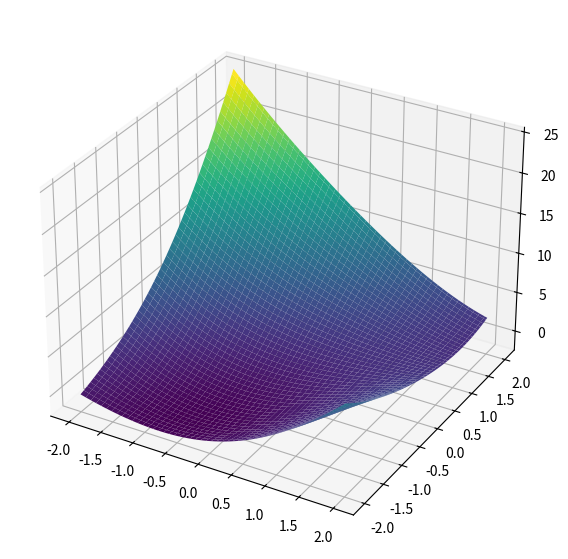
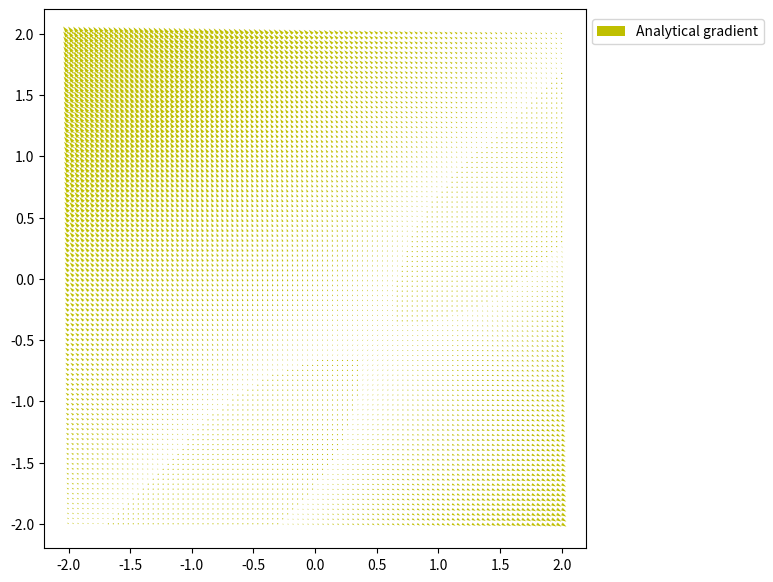
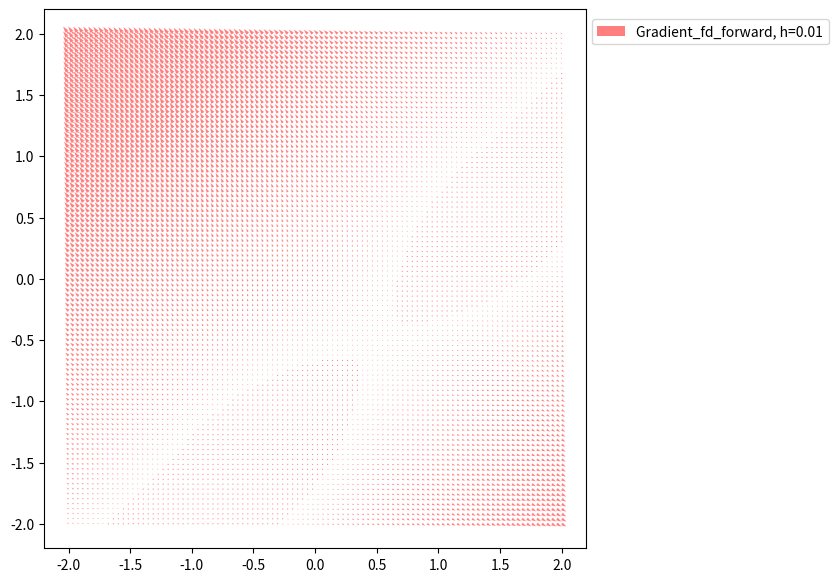
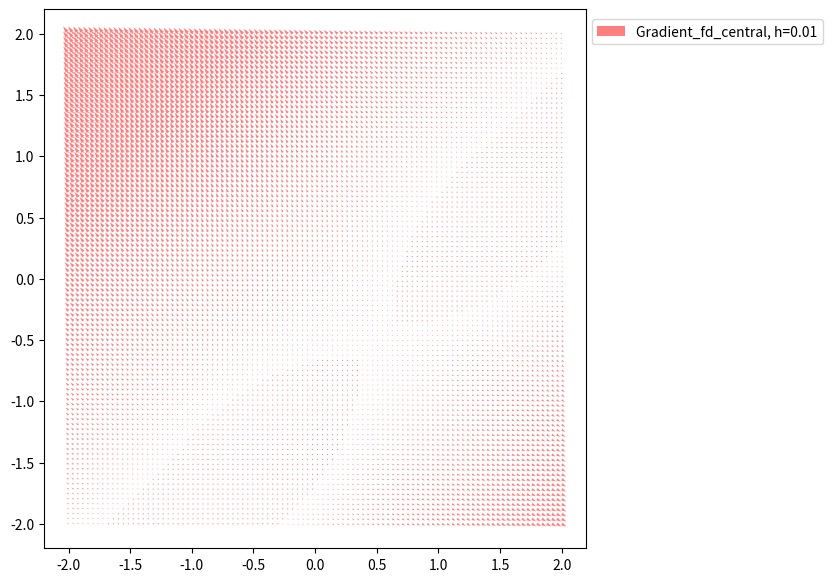
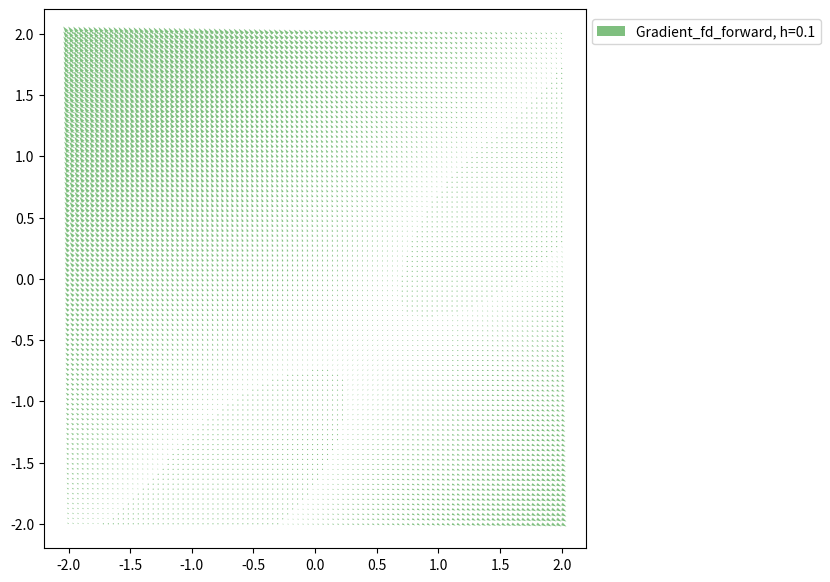
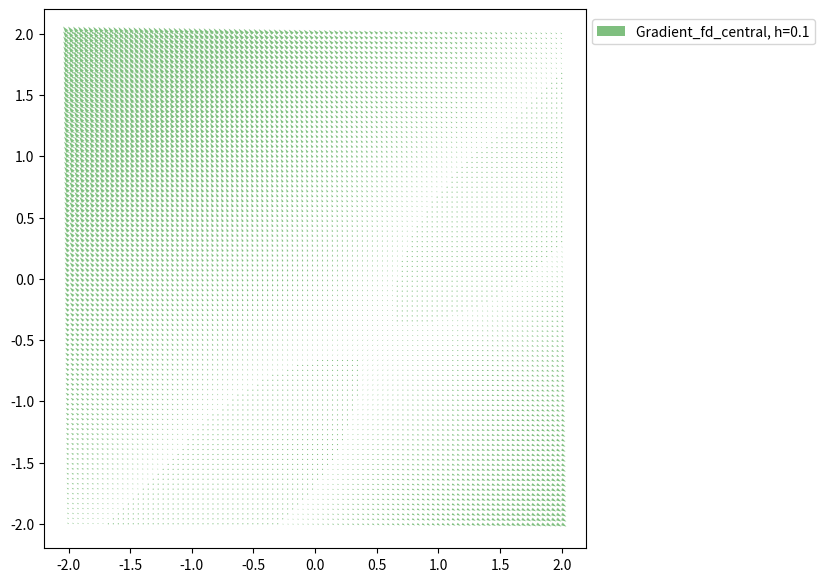
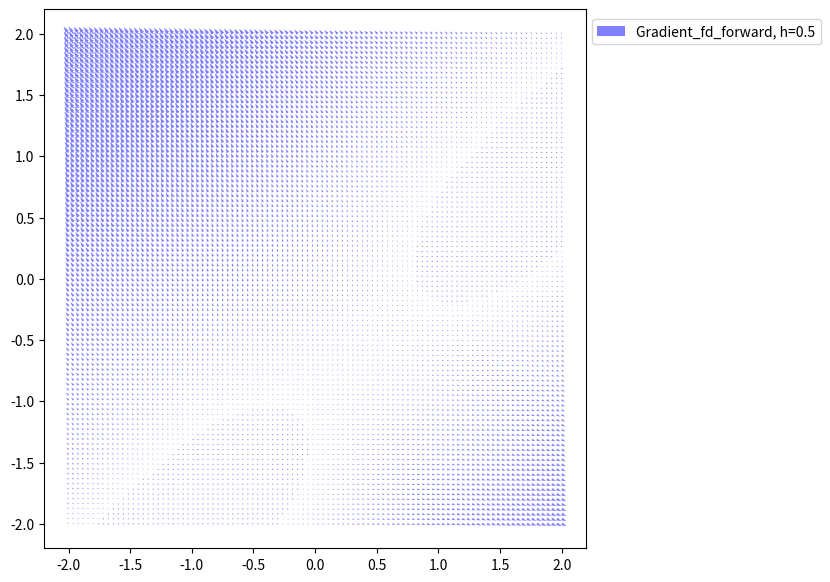
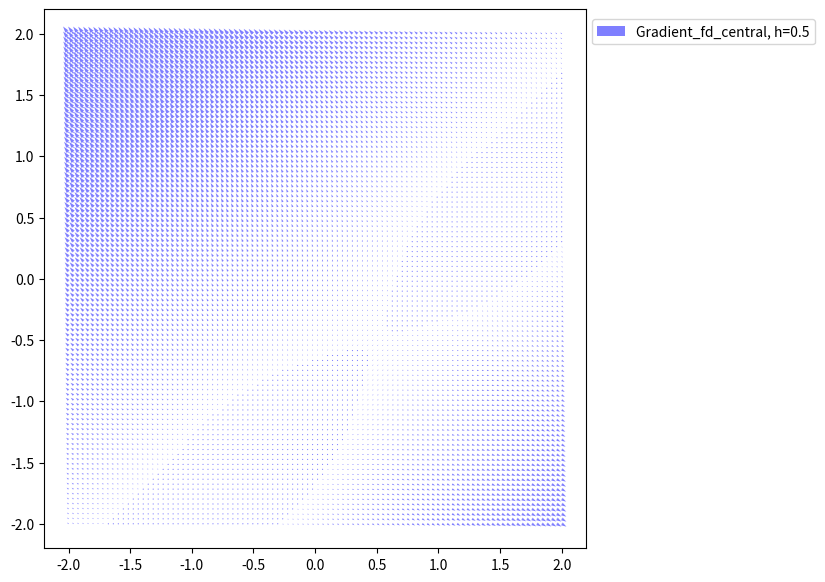
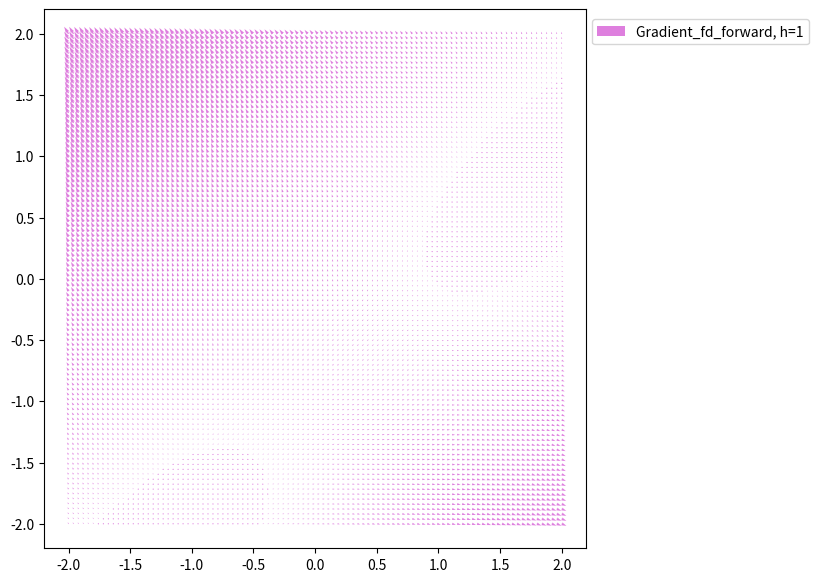
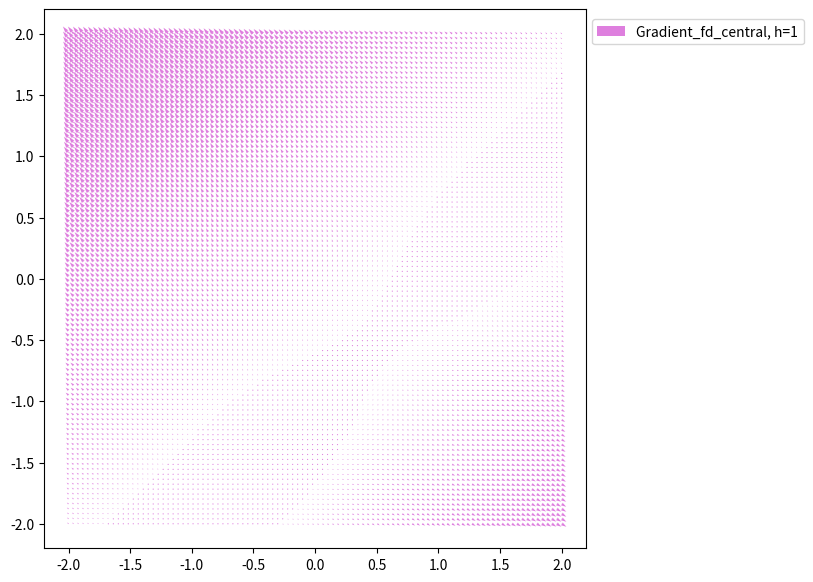
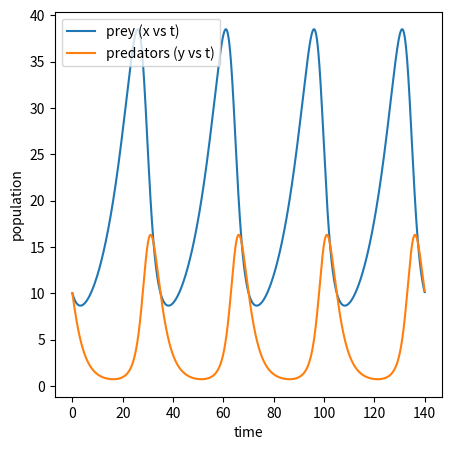
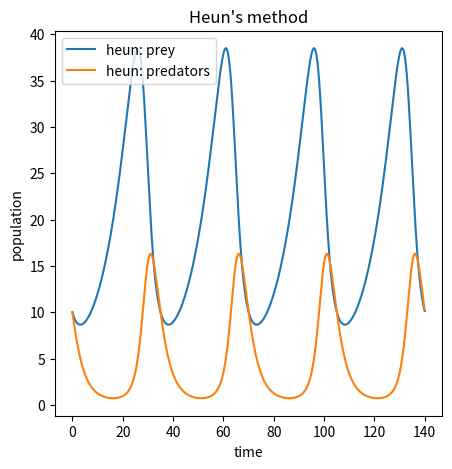
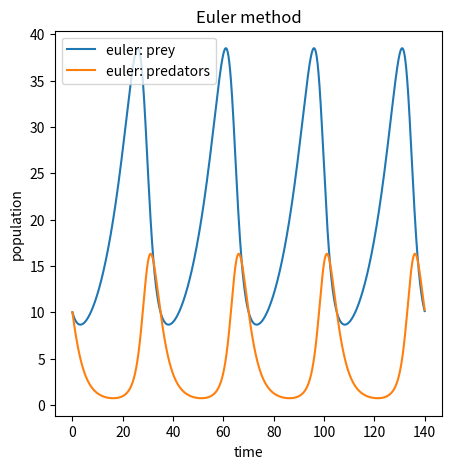
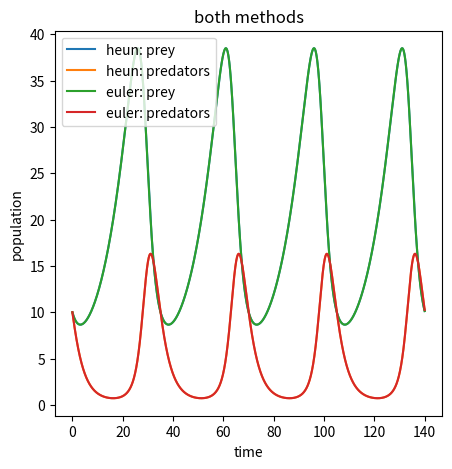
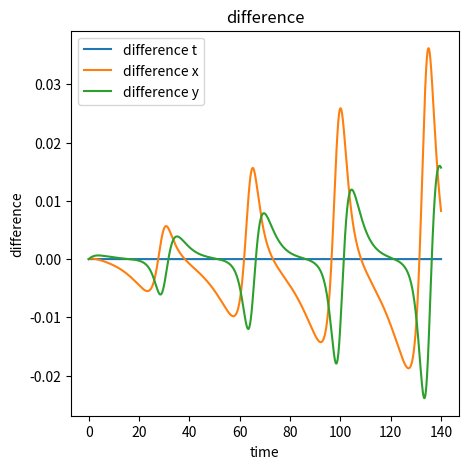

The matplotlib source for these figures, in order:
import numpy as np
import matplotlib as mpl
from matplotlib import pyplot as plt
from mpl_toolkits.mplot3d import Axes3D

mpl.rcParams['figure.figsize'] = (5.0, 5.0)

%matplotlib inline

def func(x, y):
    """evaluate f at (x,y)"""
    return np.sin(x+y) + (x-y)**2 - 1.5*x + 2.5*y+1

# define a grid 
X, Y = np.mgrid[-2:2:100j,-2:2:100j]

# make a surface plot of the graph of f
fig = plt.figure(figsize=(7,7))
ax = fig.add_subplot(111, projection='3d')

ax.plot_surface(X, Y, func(X, Y), cmap="viridis"); 

def gradient(x, y):
    """evaluate the gradient of f at (x,y)"""
    dx = np.cos(x+y) + 2*(x-y) - 3/2.0
    dy = np.cos(y+x) - 2*(x-y) + 5/2.0
    
    return np.array([dx, dy])

# from sympy import *
# xf = symbols('x')
# yf = symbols('y')

def gradient_fd_forward(func, x, y, h=0.1):
    """compute the gradient of func at x,y with forward finite differences of stepsize h"""
    # fdx = ( func(x+(2*h), y) - 2*func(x+h, y) + func(x, y) ) / h**2
    # fdy = ( func(x, y+(2*h)) - 2*func(x, y+h) + func(x, y) ) / h**2

    # first order accuracy mit O(h)
    fdx = (func(x+h, y) - func(x, y)) / h
    fdy = (func(x, y+h) - func(x, y)) / h
    
    return np.array([fdx, fdy])
    
def central_fd_central(func, x, y, h=0.1):
    """compute the gradient of func at x,y with centered finite differences of stepsize h"""
    # second order accuracy mit O(h^2)
    # fdx = ( func(x+h, y) - 2*func(x, y) + func(x-h, y) ) / h**2
    # fdy = ( func(x, y+h) - 2*func(x, y) + func(x, y-h) ) / h**2

    fdx = (func(x+h, y) - func(x-h, y)) / h*2
    fdy = (func(x, y+h) - func(x, y-h)) / h*2
    
    return np.array([fdx, fdy])

# define a grid
# x_pts, y_pts = np.mgrid[-5:5:200j,-5:5:200j] # we just used the same grid points as earlier -2:2:100j,-2:2:100j
x_pts, y_pts = np.mgrid[-2:2:100j,-2:2:100j]

# get the values from calculating the gradient
gradient_x, gradient_y = gradient(x_pts, y_pts)
# plot function ontop of the contours
# plt.contour(x_pts, y_pts, func(x_pts, y_pts))

# plot for analytical gradient
plt.figure(figsize=(7,7)).add_subplot(111).quiver(x_pts, y_pts, gradient_x, gradient_y, color='y', label='Analytical gradient')
plt.legend(loc=(1.01, 0.935))

# plot for approximate gradients for three choices of h
for h, color in zip([0.01, 0.1, 0.5, 1], ['r', 'g', 'b', 'm']):
    fwd_fdx, fwd_fdy = gradient_fd_forward(func, x_pts, y_pts, h)
    ctr_fdx, ctr_fdy = central_fd_central(func, x_pts, y_pts, h)
    plt.figure(figsize=(7,7)).add_subplot(111).quiver(x_pts, y_pts, fwd_fdx, fwd_fdy, color=color, alpha=0.5, label=f'Gradient_fd_forward, h={h}')
    plt.legend(loc=(1.01, 0.935))
    plt.figure(figsize=(7,7)).add_subplot(111).quiver(x_pts, y_pts, ctr_fdx, ctr_fdy, color=color, alpha=0.5, label=f'Gradient_fd_central, h={h}')
    plt.legend(loc=(1.01, 0.935))

# plt.legend(loc=(1.01, 0.61)) # set the legend on the far right
plt.show()

def solve_Lotka_Volterra_explicit_Euler(x_0,y_0,deltat = 0.001):
    t_0 = 0.0
    T = 140.0
    
    x0 = [x_0]
    y0 = [y_0]
    t0 = [t_0]
    hist = [(x0,y0,t0)]
    
    alpha = 0.1
    beta = 0.02
    gamma = 0.4
    delta = 0.02
    
    time_steps = int(T/deltat)
    
    for i in range(time_steps):
        x = hist[0][0][i]
        y = hist[0][1][i]
        
        # use the explicit Euler method
        x = x + deltat * (alpha * x - beta * x * y)
        y = y + deltat * (-gamma * y + delta * x * y)
        t = deltat * (i+1)
        
        # add it to the solution history
        hist[0][0].append(x)
        hist[0][1].append(y)
        hist[0][2].append(t)
        
    return np.array(hist)

slv = solve_Lotka_Volterra_explicit_Euler(10, 10, 0.001)
x_his = slv[0][0]
y_his = slv[0][1]
t_his = slv[0][2]

plt.figure()

plt.plot(t_his, x_his, label='prey (x vs t)')
plt.plot(t_his, y_his, label='predators (y vs t)')

plt.xlabel('time')
plt.ylabel('population')

plt.legend()

def solve_Lotka_Volterra_explicit_Heun(x_0,y_0,deltat = 0.001):
    t_0 = 0.0
    T = 140.0
    
    x0 = [x_0]
    y0 = [y_0]
    t0 = [t_0]
    hist = [(x0,y0,t0)]
       
    time_steps = int(T/deltat)
    
    
    # using Heun's method
    for i in range(time_steps):
        x = hist[0][0][i]
        y = hist[0][1][i]
        fx = (0.1 * x) - (0.02 * x * y)
        fy = (-0.4 * y) + (0.02 * x * y)
        
        #predictor step
        x_predict = x + deltat * fx 
        y_predict = y + deltat * fy
        
        fx2 = (0.1 * x_predict) - (0.02 * x_predict * (y_predict+deltat))
        fy2 = (-0.4 * y_predict) + (0.02 * (x_predict+deltat) * y_predict)
        
        #corrector step
        x_correct = x + deltat * (fx + fx2)/2
        y_correct = y + deltat * (fy + fy2)/2
        
        t = deltat * (i+1)
        
        hist[0][0].append(x_correct)
        hist[0][1].append(y_correct)
        hist[0][2].append(t)
    
    return np.array(hist)

# plotting the solution using heun's method
slvh = solve_Lotka_Volterra_explicit_Heun(10, 10, 0.001)
x_hish = slvh[0][0]
y_hish = slvh[0][1]
t_hish = slvh[0][2]

plt.figure()

plt.plot(t_hish, x_hish, label='heun: prey')
plt.plot(t_hish, y_hish, label='heun: predators')

plt.title("Heun's method")
plt.xlabel('time')
plt.ylabel('population')
plt.legend()


# plotting euler method
slve = solve_Lotka_Volterra_explicit_Euler(10, 10, 0.001)
x_hise = slve[0][0]
y_hise = slve[0][1]
t_hise = slve[0][2]

plt.figure()
plt.plot(t_hise, x_hise, label='euler: prey')
plt.plot(t_hise, y_hise, label='euler: predators')

plt.title('Euler method')
plt.xlabel('time')
plt.ylabel('population')
plt.legend()


# plotting heun and euler in the same graph
plt.figure()
plt.plot(t_hish, x_hish, label='heun: prey')
plt.plot(t_hish, y_hish, label='heun: predators')
plt.plot(t_hise, x_hise, label='euler: prey')
plt.plot(t_hise, y_hise, label='euler: predators')

plt.title('both methods')
plt.xlabel('time')
plt.ylabel('population')
plt.legend()


# plotting the difference of both methods
plt.figure()
plt.plot(t_hish, t_hish-t_hise, label='difference t')
plt.plot(t_hish, x_hish-x_hise, label='difference x')
plt.plot(t_hish, y_hish-y_hise, label='difference y')

plt.title('difference')
plt.xlabel('time')
plt.ylabel('difference')
plt.legend()


# Looking at the plots only, they look exactly the same. However, differences 
# show when one plots the differences of the different variables. While t 
# obviously has no differences at all (the used delta_t is the same after all), 
# x and y show fluctuations (sometimes Euler is bigger, sometimes Heun), which 
# get stronger with time

